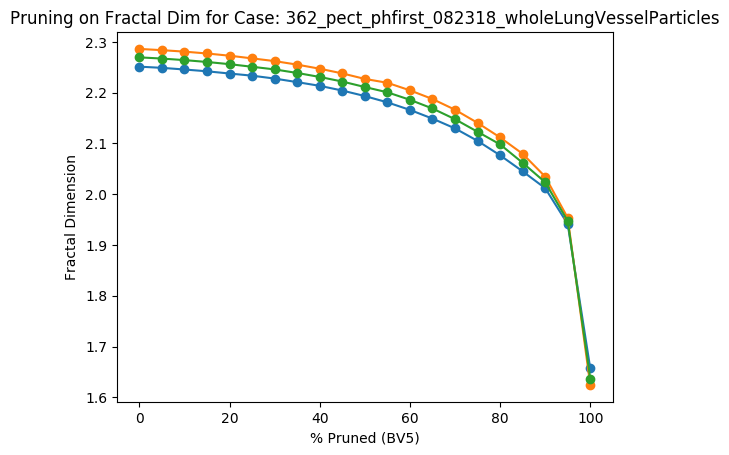

Values plotted in this chart, from the file beside it:
Percent Threshold (BV5), Fractal Dimension
0, 2.269
5, 2.267
10, 2.264
15, 2.26
20, 2.256
25, 2.251
30, 2.246
35, 2.239
40, 2.231
45, 2.222
50, 2.211
55, 2.201
60, 2.186
65, 2.169
70, 2.148
75, 2.123
80, 2.098
85, 2.062
90, 2.024
95, 1.947
100, 1.637
